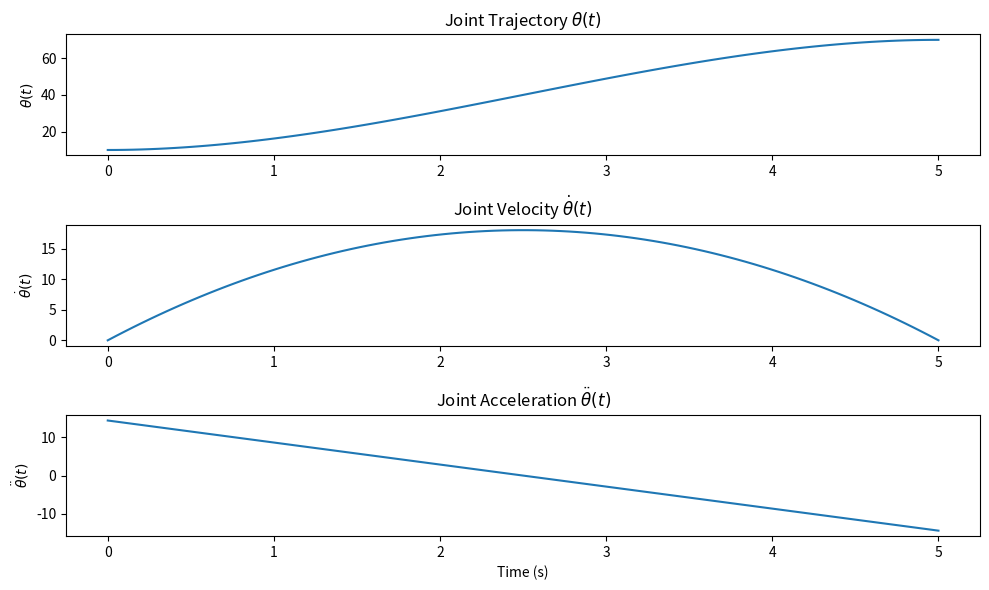

The matplotlib source for this figure:
# Transcribed from actual pixels, lecture physical pages 499–500, printed 27–28.
# This file preserves the runnable code, not an OCR guess or repaired version.
import numpy as np
import matplotlib.pyplot as plt

# Inputs
theta_0 = 10
theta_f = 70
theta_dot_0 = 0
theta_dot_f = 0
tf = 5

# Coefficients
a0 = theta_0
a1 = theta_dot_0
A = np.array([[tf**2, tf**3],
              [2*tf, 3*tf**2]])
B = np.array([theta_f - a0 - a1*tf,
              theta_dot_f - a1])
[a2, a3] = np.linalg.solve(A, B)

# Time
t = np.linspace(0, tf, 100)

# Trajectory
theta = a0 + a1*t + a2*t**2 + a3*t**3
theta_dot = a1 + 2*a2*t + 3*a3*t**2
theta_ddot = 2*a2 + 6*a3*t

# Plot
plt.figure(figsize=(10,6))

# Position
plt.subplot(3,1,1)
plt.plot(t, theta)
plt.title(r'Joint Trajectory $\theta(t)$')
plt.ylabel(r'$\theta(t)$')

# Velocity
plt.subplot(3,1,2)
plt.plot(t, theta_dot)
plt.title(r'Joint Velocity $\dot{\theta}(t)$')
plt.ylabel(r'$\dot{\theta}(t)$')

# Acceleration
plt.subplot(3,1,3)
plt.plot(t, theta_ddot)
plt.title(r'Joint Acceleration $\ddot{\theta}(t)$')
plt.ylabel(r'$\ddot{\theta}(t)$')
plt.xlabel('Time (s)')

plt.tight_layout()
plt.show()
